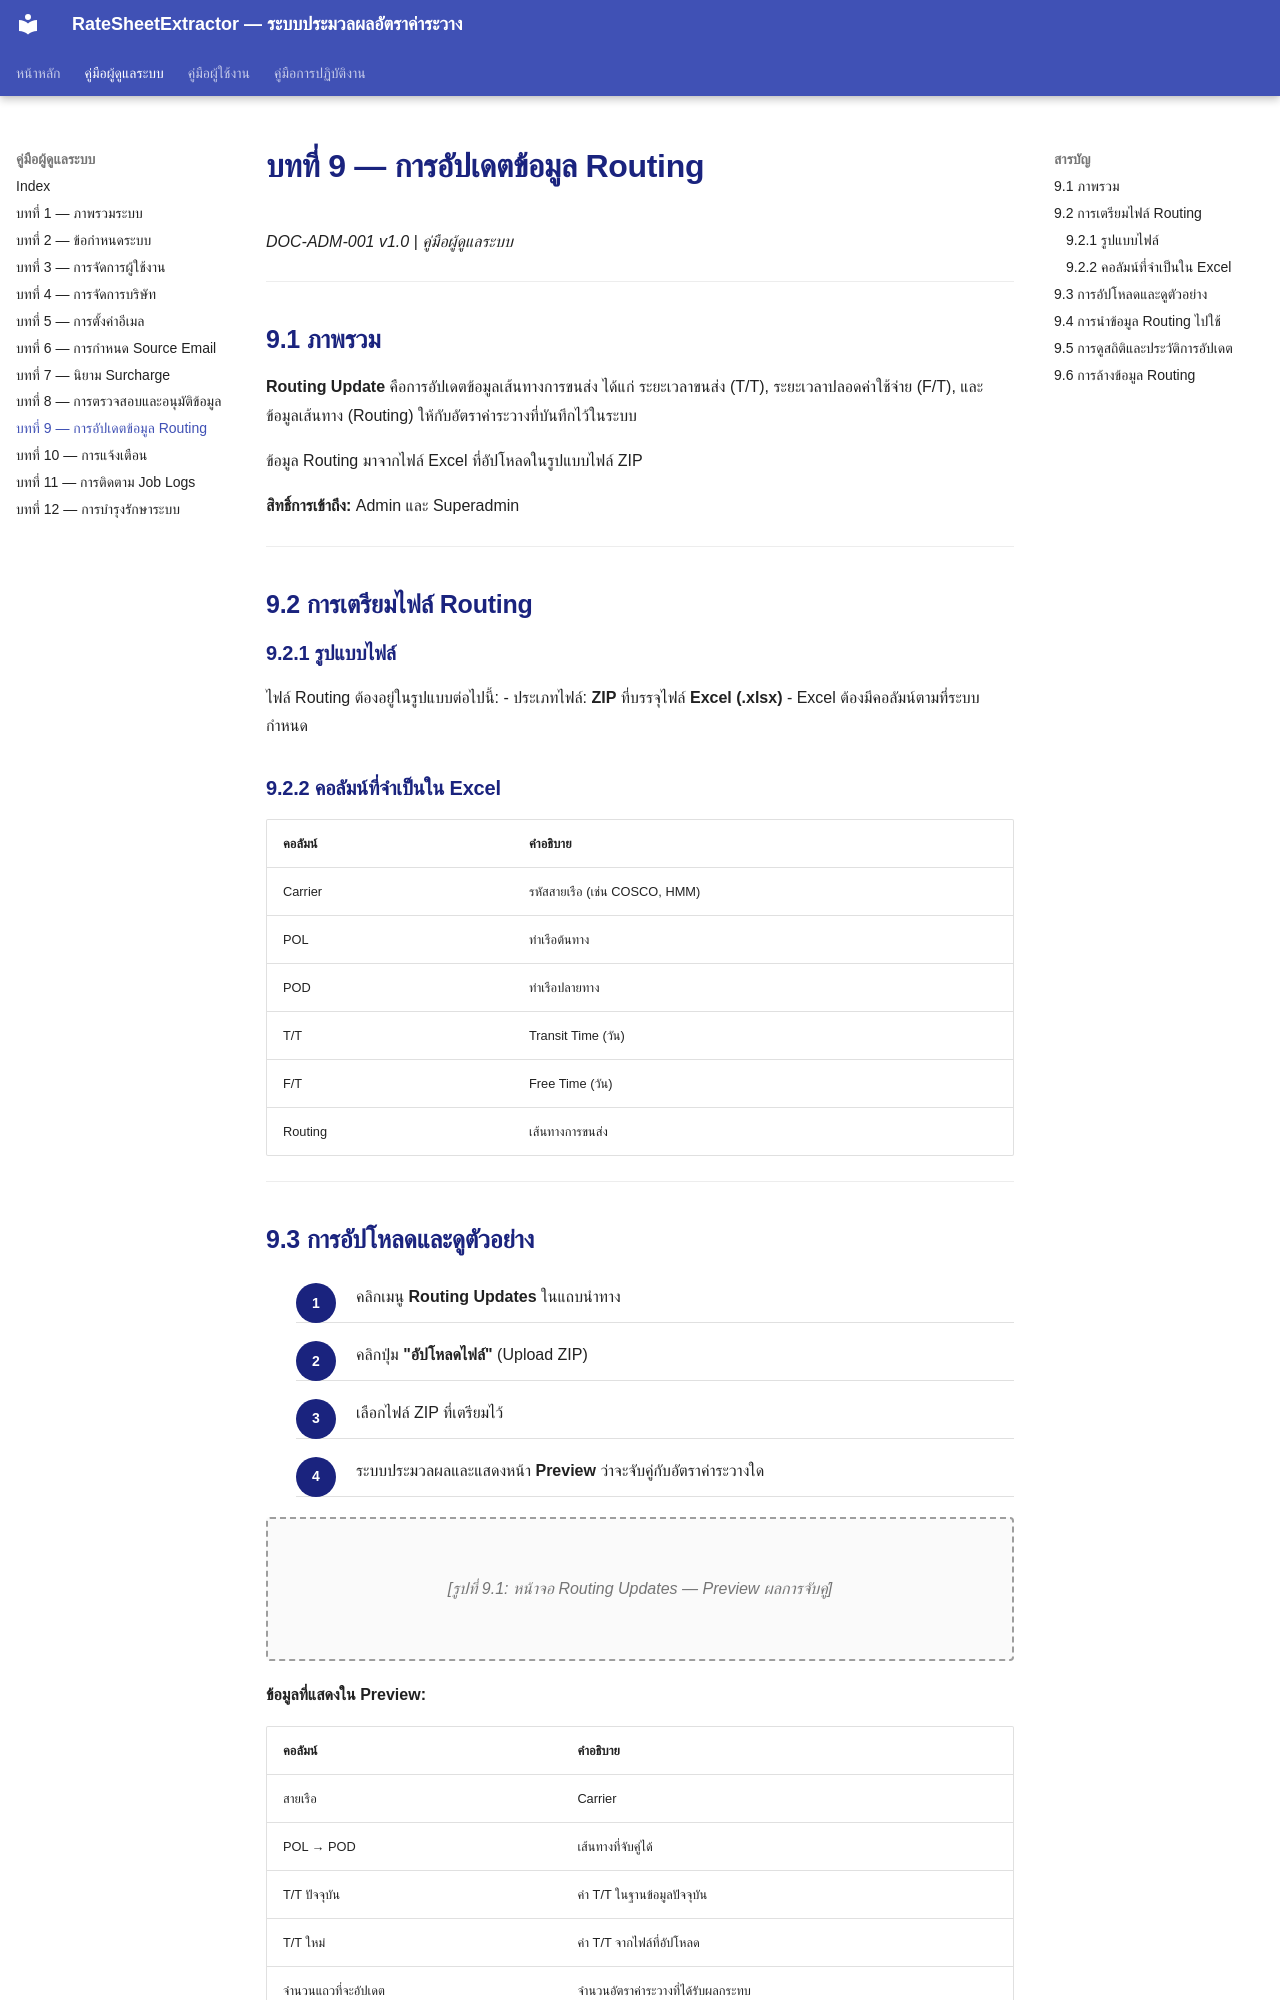

repository: symphosoftworkflow/RateCenterManual · page: admin/09-routing-updates/index.html · generator: mkdocs

# บทที่ 9 — การอัปเดตข้อมูล Routing

*DOC-ADM-001 v1.0 | คู่มือผู้ดูแลระบบ*

---

## 9.1 ภาพรวม

**Routing Update** คือการอัปเดตข้อมูลเส้นทางการขนส่ง ได้แก่ ระยะเวลาขนส่ง (T/T), ระยะเวลาปลอดค่าใช้จ่าย (F/T), และข้อมูลเส้นทาง (Routing) ให้กับอัตราค่าระวางที่บันทึกไว้ในระบบ

ข้อมูล Routing มาจากไฟล์ Excel ที่อัปโหลดในรูปแบบไฟล์ ZIP

**สิทธิ์การเข้าถึง:** Admin และ Superadmin

---

## 9.2 การเตรียมไฟล์ Routing

### 9.2.1 รูปแบบไฟล์

ไฟล์ Routing ต้องอยู่ในรูปแบบต่อไปนี้:
- ประเภทไฟล์: **ZIP** ที่บรรจุไฟล์ **Excel (.xlsx)**
- Excel ต้องมีคอลัมน์ตามที่ระบบกำหนด

### 9.2.2 คอลัมน์ที่จำเป็นใน Excel

| คอลัมน์ | คำอธิบาย |
|---------|---------|
| Carrier | รหัสสายเรือ (เช่น COSCO, HMM) |
| POL | ท่าเรือต้นทาง |
| POD | ท่าเรือปลายทาง |
| T/T | Transit Time (วัน) |
| F/T | Free Time (วัน) |
| Routing | เส้นทางการขนส่ง |

---
